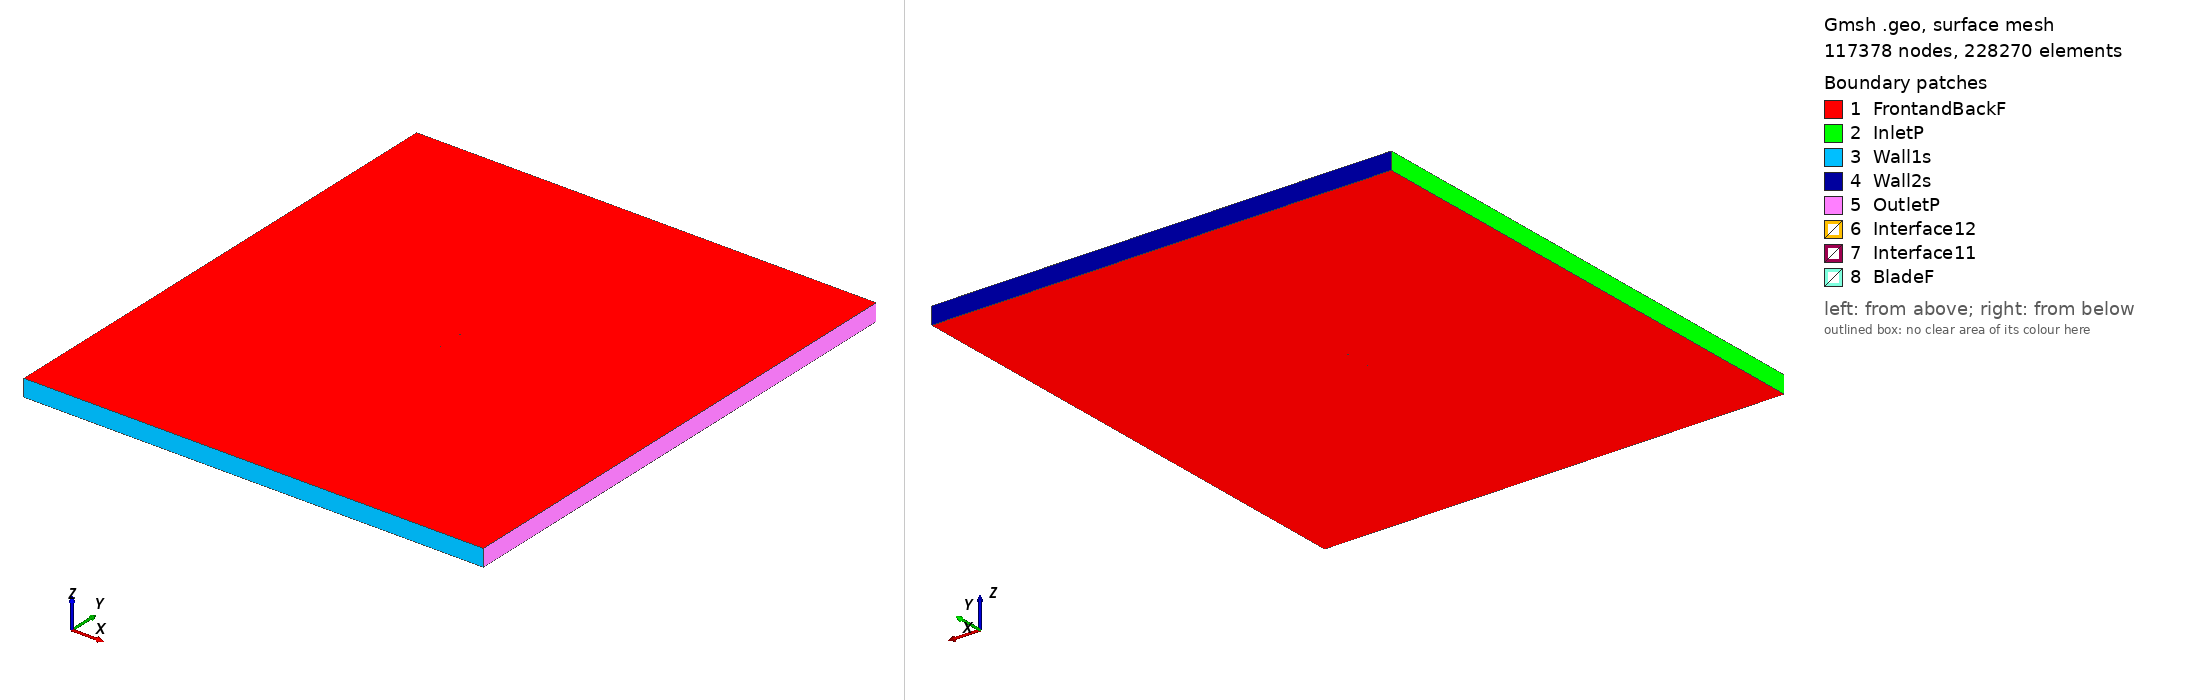

Gmsh geometry script, surface-meshed: 117378 nodes, 228270 surface elements. Boundary patches (legend numbers): 1 FrontandBackF, 2 InletP, 3 Wall1s, 4 Wall2s, 5 OutletP, 6 Interface12, 7 Interface11, 8 BladeF. Left view from above one corner, right view from below the opposite corner. Legend entries are the model's physical surfaces. The drawing asked Gmsh for element sizes between 1% and 20% of the model's largest extent; the script's own settings can give other sizes.

=== fx74080_tsr_0.99715_aoa_5.1144.geo (drawn) ===
SetFactory("OpenCASCADE");

Point(1) = {0.074907, 0.731218, 0, 1.0};
Point(2) = {0.073575, 0.731621, 0, 1.0};
Point(3) = {0.070886, 0.732448, 0, 1.0};
Point(4) = {0.067920, 0.733357, 0, 1.0};
Point(5) = {0.064687, 0.734342, 0, 1.0};
Point(6) = {0.061205, 0.735405, 0, 1.0};
Point(7) = {0.057488, 0.736552, 0, 1.0};
Point(8) = {0.053553, 0.737782, 0, 1.0};
Point(9) = {0.049416, 0.739083, 0, 1.0};
Point(10) = {0.045092, 0.740429, 0, 1.0};
Point(11) = {0.040595, 0.741765, 0, 1.0};
Point(12) = {0.035942, 0.743026, 0, 1.0};
Point(13) = {0.031147, 0.744177, 0, 1.0};
Point(14) = {0.026232, 0.745212, 0, 1.0};
Point(15) = {0.021220, 0.746153, 0, 1.0};
Point(16) = {0.016132, 0.747006, 0, 1.0};
Point(17) = {0.010992, 0.747770, 0, 1.0};
Point(18) = {0.005821, 0.748428, 0, 1.0};
Point(19) = {0.000639, 0.748967, 0, 1.0};
Point(20) = {-0.004532, 0.749384, 0, 1.0};
Point(21) = {-0.009669, 0.749685, 0, 1.0};
Point(22) = {-0.014748, 0.749882, 0, 1.0};
Point(23) = {-0.019746, 0.749987, 0, 1.0};
Point(24) = {-0.024643, 0.750000, 0, 1.0};
Point(25) = {-0.029415, 0.749930, 0, 1.0};
Point(26) = {-0.034045, 0.749779, 0, 1.0};
Point(27) = {-0.038510, 0.749554, 0, 1.0};
Point(28) = {-0.042789, 0.749259, 0, 1.0};
Point(29) = {-0.046867, 0.748900, 0, 1.0};
Point(30) = {-0.050724, 0.748483, 0, 1.0};
Point(31) = {-0.054344, 0.748013, 0, 1.0};
Point(32) = {-0.057710, 0.747502, 0, 1.0};
Point(33) = {-0.060806, 0.746957, 0, 1.0};
Point(34) = {-0.063621, 0.746385, 0, 1.0};
Point(35) = {-0.066141, 0.745797, 0, 1.0};
Point(36) = {-0.068354, 0.745205, 0, 1.0};
Point(37) = {-0.070250, 0.744621, 0, 1.0};
Point(38) = {-0.071818, 0.744064, 0, 1.0};
Point(39) = {-0.073051, 0.743559, 0, 1.0};
Point(40) = {-0.073945, 0.743098, 0, 1.0};
Point(41) = {-0.074496, 0.742675, 0, 1.0};
Point(42) = {-0.074701, 0.742297, 0, 1.0};
Point(43) = {-0.074561, 0.741958, 0, 1.0};
Point(44) = {-0.074073, 0.741667, 0, 1.0};
Point(45) = {-0.073244, 0.741412, 0, 1.0};
Point(46) = {-0.072076, 0.741181, 0, 1.0};
Point(47) = {-0.070576, 0.740979, 0, 1.0};
Point(48) = {-0.068749, 0.740790, 0, 1.0};
Point(49) = {-0.066606, 0.740605, 0, 1.0};
Point(50) = {-0.064155, 0.740419, 0, 1.0};
Point(51) = {-0.061408, 0.740229, 0, 1.0};
Point(52) = {-0.058379, 0.740029, 0, 1.0};
Point(53) = {-0.055077, 0.739818, 0, 1.0};
Point(54) = {-0.051519, 0.739594, 0, 1.0};
Point(55) = {-0.047721, 0.739356, 0, 1.0};
Point(56) = {-0.043699, 0.739102, 0, 1.0};
Point(57) = {-0.039470, 0.738830, 0, 1.0};
Point(58) = {-0.035051, 0.738542, 0, 1.0};
Point(59) = {-0.030462, 0.738235, 0, 1.0};
Point(60) = {-0.025725, 0.737912, 0, 1.0};
Point(61) = {-0.020858, 0.737571, 0, 1.0};
Point(62) = {-0.015882, 0.737213, 0, 1.0};
Point(63) = {-0.010819, 0.736839, 0, 1.0};
Point(64) = {-0.005689, 0.736450, 0, 1.0};
Point(65) = {-0.000518, 0.736046, 0, 1.0};
Point(66) = {0.004676, 0.735633, 0, 1.0};
Point(67) = {0.009869, 0.735216, 0, 1.0};
Point(68) = {0.015039, 0.734801, 0, 1.0};
Point(69) = {0.020167, 0.734388, 0, 1.0};
Point(70) = {0.025226, 0.733974, 0, 1.0};
Point(71) = {0.030196, 0.733553, 0, 1.0};
Point(72) = {0.035056, 0.733125, 0, 1.0};
Point(73) = {0.039785, 0.732709, 0, 1.0};
Point(74) = {0.044368, 0.732338, 0, 1.0};
Point(75) = {0.048785, 0.732027, 0, 1.0};
Point(76) = {0.053014, 0.731762, 0, 1.0};
Point(77) = {0.057036, 0.731506, 0, 1.0};
Point(78) = {0.060831, 0.731226, 0, 1.0};
Point(79) = {0.064381, 0.730916, 0, 1.0};
Point(80) = {0.067672, 0.730585, 0, 1.0};
Point(81) = {0.070688, 0.730244, 0, 1.0};
Point(82) = {0.073421, 0.729902, 0, 1.0};
Point(83) = {0.074772, 0.729716, 0, 1.0};
Point(84) = {-0.074907, -0.731218, 0, 1.0};
Point(85) = {-0.073575, -0.731621, 0, 1.0};
Point(86) = {-0.070886, -0.732448, 0, 1.0};
Point(87) = {-0.067920, -0.733357, 0, 1.0};
Point(88) = {-0.064687, -0.734342, 0, 1.0};
Point(89) = {-0.061205, -0.735405, 0, 1.0};
Point(90) = {-0.057488, -0.736552, 0, 1.0};
Point(91) = {-0.053553, -0.737782, 0, 1.0};
Point(92) = {-0.049416, -0.739083, 0, 1.0};
Point(93) = {-0.045092, -0.740429, 0, 1.0};
Point(94) = {-0.040595, -0.741765, 0, 1.0};
Point(95) = {-0.035942, -0.743026, 0, 1.0};
Point(96) = {-0.031147, -0.744177, 0, 1.0};
Point(97) = {-0.026232, -0.745212, 0, 1.0};
Point(98) = {-0.021220, -0.746153, 0, 1.0};
Point(99) = {-0.016132, -0.747006, 0, 1.0};
Point(100) = {-0.010992, -0.747770, 0, 1.0};
Point(101) = {-0.005821, -0.748428, 0, 1.0};
Point(102) = {-0.000639, -0.748967, 0, 1.0};
Point(103) = {0.004532, -0.749384, 0, 1.0};
Point(104) = {0.009669, -0.749685, 0, 1.0};
Point(105) = {0.014748, -0.749882, 0, 1.0};
Point(106) = {0.019746, -0.749987, 0, 1.0};
Point(107) = {0.024643, -0.750000, 0, 1.0};
Point(108) = {0.029415, -0.749930, 0, 1.0};
Point(109) = {0.034045, -0.749779, 0, 1.0};
Point(110) = {0.038510, -0.749554, 0, 1.0};
Point(111) = {0.042789, -0.749259, 0, 1.0};
Point(112) = {0.046867, -0.748900, 0, 1.0};
Point(113) = {0.050724, -0.748483, 0, 1.0};
Point(114) = {0.054344, -0.748013, 0, 1.0};
Point(115) = {0.057710, -0.747502, 0, 1.0};
Point(116) = {0.060806, -0.746957, 0, 1.0};
Point(117) = {0.063621, -0.746385, 0, 1.0};
Point(118) = {0.066141, -0.745797, 0, 1.0};
Point(119) = {0.068354, -0.745205, 0, 1.0};
Point(120) = {0.070250, -0.744621, 0, 1.0};
Point(121) = {0.071818, -0.744064, 0, 1.0};
Point(122) = {0.073051, -0.743559, 0, 1.0};
Point(123) = {0.073945, -0.743098, 0, 1.0};
Point(124) = {0.074496, -0.742675, 0, 1.0};
Point(125) = {0.074701, -0.742297, 0, 1.0};
Point(126) = {0.074561, -0.741958, 0, 1.0};
Point(127) = {0.074073, -0.741667, 0, 1.0};
Point(128) = {0.073244, -0.741412, 0, 1.0};
Point(129) = {0.072076, -0.741181, 0, 1.0};
Point(130) = {0.070576, -0.740979, 0, 1.0};
Point(131) = {0.068749, -0.740790, 0, 1.0};
Point(132) = {0.066606, -0.740605, 0, 1.0};
Point(133) = {0.064155, -0.740419, 0, 1.0};
Point(134) = {0.061408, -0.740229, 0, 1.0};
Point(135) = {0.058379, -0.740029, 0, 1.0};
Point(136) = {0.055077, -0.739818, 0, 1.0};
Point(137) = {0.051519, -0.739594, 0, 1.0};
Point(138) = {0.047721, -0.739356, 0, 1.0};
Point(139) = {0.043699, -0.739102, 0, 1.0};
Point(140) = {0.039470, -0.738830, 0, 1.0};
Point(141) = {0.035051, -0.738542, 0, 1.0};
Point(142) = {0.030462, -0.738235, 0, 1.0};
Point(143) = {0.025725, -0.737912, 0, 1.0};
Point(144) = {0.020858, -0.737571, 0, 1.0};
Point(145) = {0.015882, -0.737213, 0, 1.0};
Point(146) = {0.010819, -0.736839, 0, 1.0};
Point(147) = {0.005689, -0.736450, 0, 1.0};
Point(148) = {0.000518, -0.736046, 0, 1.0};
Point(149) = {-0.004676, -0.735633, 0, 1.0};
Point(150) = {-0.009869, -0.735216, 0, 1.0};
Point(151) = {-0.015039, -0.734801, 0, 1.0};
Point(152) = {-0.020167, -0.734388, 0, 1.0};
Point(153) = {-0.025226, -0.733974, 0, 1.0};
Point(154) = {-0.030196, -0.733553, 0, 1.0};
Point(155) = {-0.035056, -0.733125, 0, 1.0};
Point(156) = {-0.039785, -0.732709, 0, 1.0};
Point(157) = {-0.044368, -0.732338, 0, 1.0};
Point(158) = {-0.048785, -0.732027, 0, 1.0};
Point(159) = {-0.053014, -0.731762, 0, 1.0};
Point(160) = {-0.057036, -0.731506, 0, 1.0};
Point(161) = {-0.060831, -0.731226, 0, 1.0};
Point(162) = {-0.064381, -0.730916, 0, 1.0};
Point(163) = {-0.067672, -0.730585, 0, 1.0};
Point(164) = {-0.070688, -0.730244, 0, 1.0};
Point(165) = {-0.073421, -0.729902, 0, 1.0};
Point(166) = {-0.074772, -0.729716, 0, 1.0};

// Lines: first blade (splines 1-4)
Spline(1) = {1:25};
Spline(2) = {25:58};
Spline(3) = {58:83};
Spline(4) = {83,1};

// Lines: second blade (splines 5-8)
Spline(5) = {84:108};
Spline(6) = {108:141};
Spline(7) = {141:166};
Spline(8) = {166,84};

// Outer domain (points 20001-4 and lines)
Point(167) = {-13.50000000, -15.00000000, 0, 1.0};
Point(168) = {-13.50000000, 15.00000000, 0, 1.0};
Point(169) = {13.50000000, 15.00000000, 0, 1.0};
Point(170) = {13.50000000, -15.00000000, 0, 1.0};
Line(11) = {167, 168};
Line(12) = {168, 169};
Line(13) = {169, 170};
Line(14) = {167, 170};

// Interface (between moving and stationary domain) (circles)
Circle(9) = {0, 0, 0, 0.80000000, 0, 2*Pi};
Circle(10) = {0, 0, 0, 0.80000000, 0, 2*Pi};

// Loops collect Lines/Splines/etc (blade1, blade2, domain, first circle)
Line Loop(1) = {1:4};
Line Loop(2) = {5:8};
Line Loop(3) = {11,12,13,-14};
Line Loop(4) = {9};

// BooleanDifference cuts out the circle/interface from the domain
Plane Surface(1) = {3};
Plane Surface(2) = {4};
BooleanDifference{ Surface{1}; Delete;}{ Surface{2}; Delete;}

// This one cuts out the blades from the inner circle/interface
Line Loop(6) = {10};
Plane Surface(5) = {6};
Plane Surface(6) = {1};
Plane Surface(7) = {2};
BooleanDifference{ Surface{5}; Delete;}{ Surface{6,7}; Delete;}

// extrude to 3rd dimension
Extrude {0, 0, 1} {Surface{1}; Surface{5}; Layers{1}; Recombine;}

// Physical Surfaces are the named boundaries (patches)
Physical Surface("Interface11") = {12};
Physical Surface("Interface12") = {10};

// sides of domain
Physical Surface("InletP") = {6};
Physical Surface("OutletP") = {9};

// top and bottom of domain
Physical Surface("Wall1s") = {7};
Physical Surface("Wall2s") = {8};

// Check FrontandBackF by ensuring there is nothing in the 3rd dimension
Physical Surface("FrontandBackF") = {1,11,5,21};
Physical Surface("BladeF") = {13:20};
Physical Volume("Turbine") = {2};
Physical Volume("Farfield") = {1};

// settings for airfoil boundary layer
Field[1] = BoundaryLayer;
Field[1].EdgesList = {1:8};
Field[1].hwall_n = 1e-3;
Field[1].thickness = 1.5e-2;
Field[1].ratio = 1.05;
Field[1].Quads = 1;
BoundaryLayer Field = 1;

// control points for mesh (blade and interface)
// floor((arc length / 1.5mm)/ 6) -> Transfinite Line
Transfinite Line {1,2,3,5,6,7} = 33 Using Progression 1;
Transfinite Line {4,8} = 2 Using Progression 1;
Transfinite Line {9, 15} = 800 Using Progression 1;

// For more information on gmsh syntax, visit http://gmsh.info/doc/texinfo/gmsh.html
